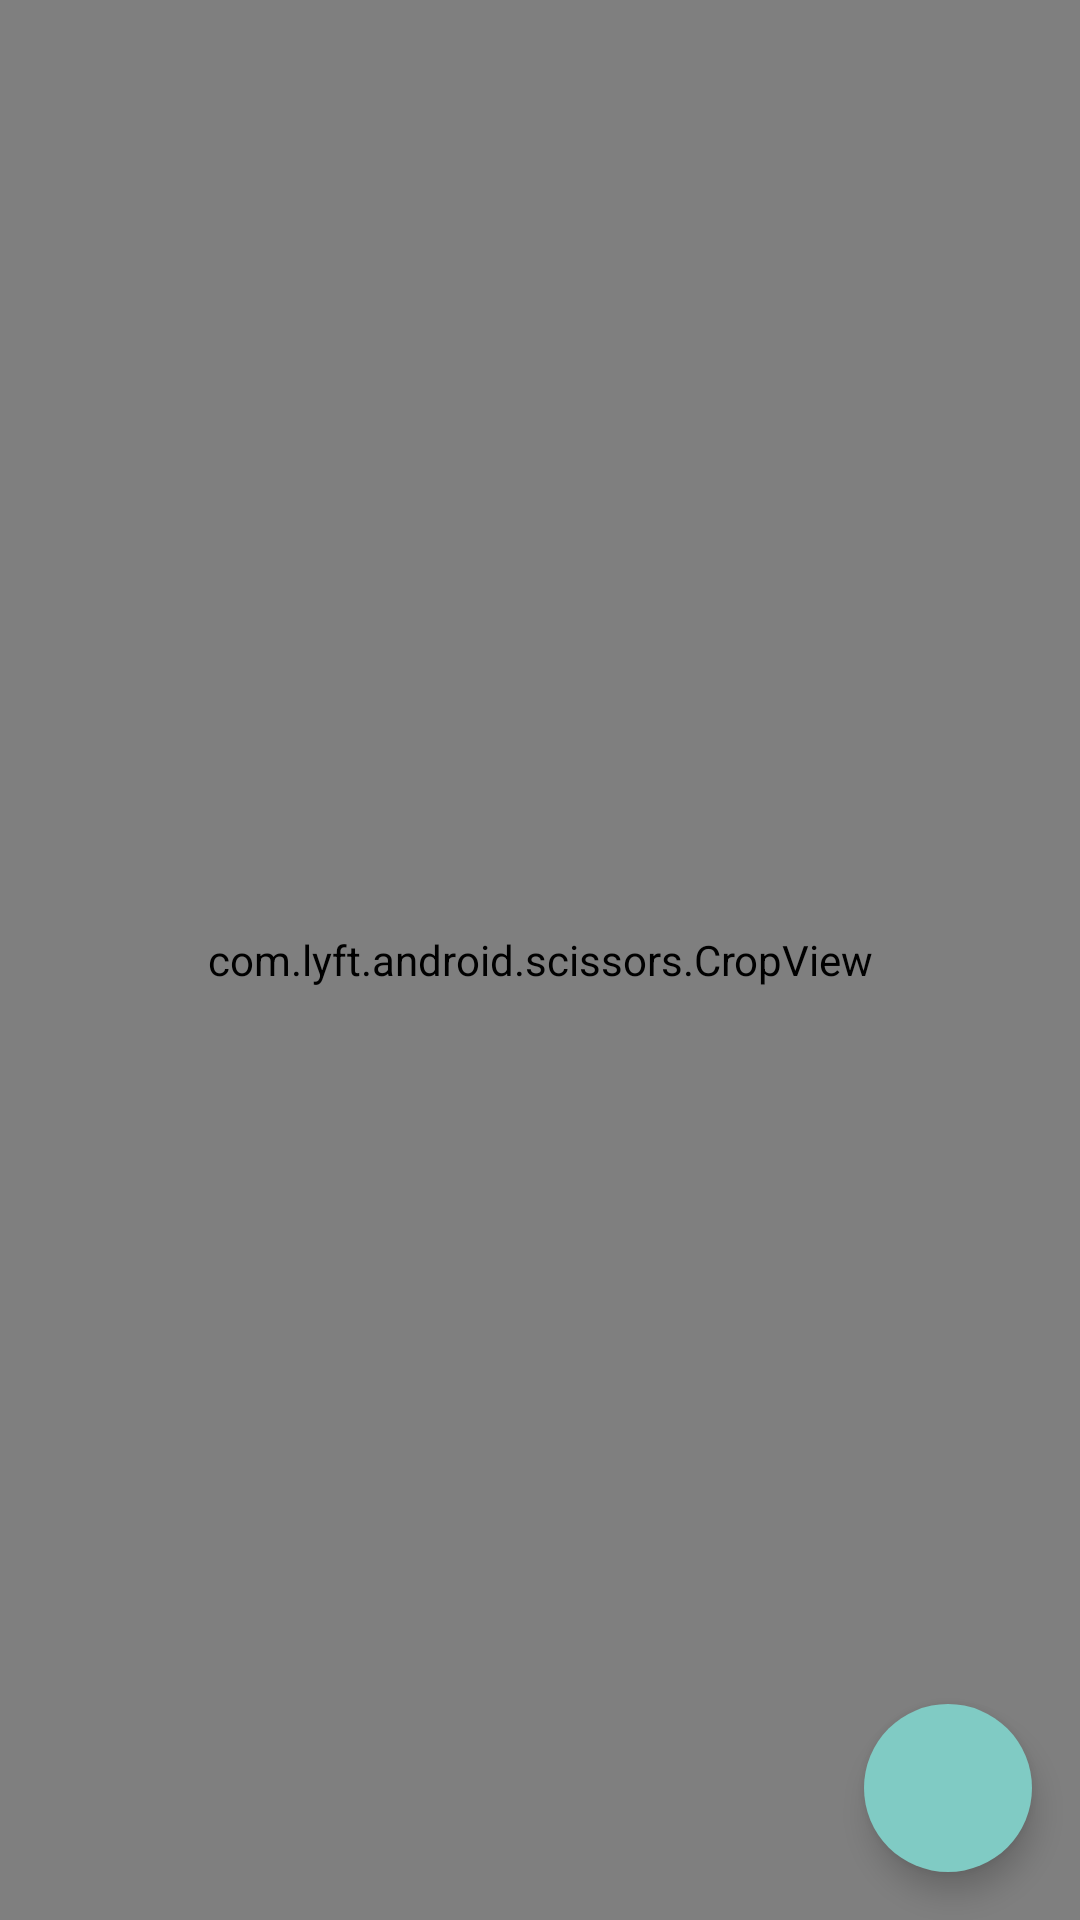

Reconstruct the res/layout file that produces this screen, plus the resources it refers to.
<!-- AndroidManifest.xml: application theme AppTheme -->
<!-- res/layout/activity_cropimage.xml -->
<?xml version="1.0" encoding="utf-8"?>
<FrameLayout xmlns:android="http://schemas.android.com/apk/res/android"
    xmlns:app="http://schemas.android.com/apk/res-auto"
    android:layout_width="match_parent"
    android:layout_height="match_parent"
    android:orientation="vertical">

    <com.lyft.android.scissors.CropView
        android:id="@+id/crop_view"
        android:layout_width="match_parent"
        android:layout_height="match_parent"
        app:cropviewViewportHeightRatio="0.75"
        />

    <android.support.design.widget.FloatingActionButton
        android:id="@+id/crop_fab"
        style="@style/FloatingActionButton"
        android:layout_width="wrap_content"
        android:layout_height="wrap_content"
        android:layout_gravity="bottom|center_horizontal"
        android:layout_margin="@dimen/crop_fab_margin"
        android:src="@drawable/ic_content_content_cut"
        android:visibility="gone" 
          android:onClick="onCropClicked"/>


    <android.support.design.widget.FloatingActionButton
        android:id="@+id/pick_mini_fab"
        style="@style/FloatingActionButton"
        android:layout_width="wrap_content"
        android:layout_height="wrap_content"
        android:layout_gravity="bottom|end"
        android:layout_margin="@dimen/pick_mini_fab_margin"
        android:src="@drawable/ic_content_add"
        android:visibility="gone"
        app:fabSize="mini"
          android:onClick="onPickClicked" />


    <android.support.design.widget.FloatingActionButton
        android:id="@+id/pick_fab"
        style="@style/FloatingActionButton"
        android:layout_width="wrap_content"
        android:layout_height="wrap_content"
        android:layout_gravity="bottom|end"
        android:layout_margin="16dp"
        android:src="@drawable/ic_content_add"
        android:onClick="onPickClicked" />


</FrameLayout>
<!-- resources referenced by this layout -->
<resources>
  <dimen name="crop_fab_margin">0dp</dimen>
  <dimen name="pick_mini_fab_margin">8dp</dimen>
  <style name="FloatingActionButton">
          <item name="elevation">6dp</item>
          <item name="fabSize">normal</item>
          <item name="pressedTranslationZ">12dp</item>
          <item name="borderWidth">0dp</item>
      </style>
  <style name="AppTheme" parent="AppBaseTheme">
  
          
          <item name="android:checkboxStyle">@style/CheckBoxAppTheme</item>
          <item name="android:editTextStyle">@style/EditTextAppTheme</item>
          <item name="android:buttonStyle">@style/ButtonAppTheme</item>
          <item name="android:imageButtonStyle">@style/ImageButtonAppTheme</item>
          <item name="android:buttonStyleToggle">@style/ToggleAppTheme</item>
          <item name="android:listViewStyle">@style/ListViewAppTheme</item>
          <item name="android:listViewWhiteStyle">@style/ListViewAppTheme.White</item>
          <item name="android:spinnerItemStyle">@style/SpinnerItemAppTheme</item>
          <item name="android:spinnerStyle">@style/SpinnerAppTheme</item>
          <item name="android:spinnerDropDownItemStyle">@style/SpinnerDropDownItemAppTheme</item>
      </style>
  <style name="AppBaseTheme" parent="Theme.AppCompat.NoActionBar">
          
      </style>
  <style name="CheckBoxAppTheme" parent="android:Widget.CompoundButton.CheckBox">
          <item name="android:button">@drawable/apptheme_btn_check_holo_light</item>
      </style>
  <style name="EditTextAppTheme" parent="android:Widget.EditText">
          <item name="android:background">@drawable/apptheme_edit_text_holo_light</item>
          <item name="android:textColor">#000000</item>
      </style>
  <style name="ButtonAppTheme" parent="android:Widget.Button">
          <item name="android:background">@drawable/apptheme_btn_default_holo_light</item>
          <item name="android:minHeight">48dip</item>
          <item name="android:minWidth">64dip</item>
          <item name="android:textColor">#000000</item>
      </style>
  <style name="ImageButtonAppTheme" parent="android:Widget.ImageButton">
          <item name="android:background">@drawable/apptheme_btn_default_holo_light</item>
      </style>
  <style name="ToggleAppTheme" parent="android:Widget.Button.Toggle">
          <item name="android:background">@drawable/apptheme_btn_toggle_holo_light</item>
          <item name="android:minHeight">48dip</item>
          <item name="android:textColor">#000000</item>
      </style>
  <style name="ListViewAppTheme" parent="android:Widget.ListView">
          <item name="android:listSelector">@drawable/apptheme_list_selector_holo_light</item>
      </style>
  <style name="ListViewAppTheme.White" parent="android:Widget.ListView.White">
          <item name="android:listSelector">@drawable/apptheme_list_selector_holo_light</item>
      </style>
  <style name="SpinnerItemAppTheme" parent="android:TextAppearance.Widget.TextView.SpinnerItem">
          <item name="android:textColor">#000000</item>
      </style>
  <style name="SpinnerAppTheme" parent="android:Widget.Spinner">
          <item name="android:background">@drawable/apptheme_spinner_background_holo_light</item>
          <item name="android:dropDownSelector">@drawable/apptheme_list_selector_holo_light</item>
      </style>
  <style name="SpinnerDropDownItemAppTheme" parent="android:Widget.DropDownItem.Spinner">
          <item name="android:checkMark">@drawable/apptheme_btn_radio_holo_light</item>
      </style>
</resources>
